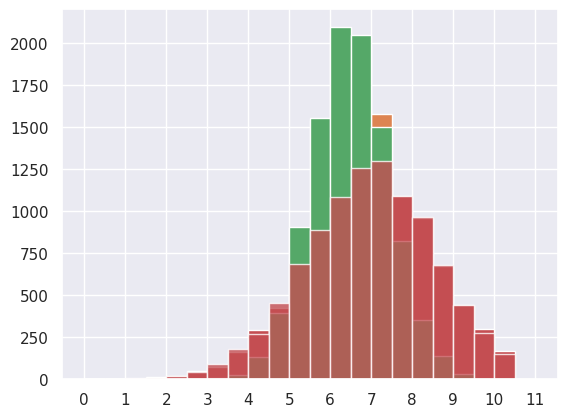

This chart was generated by the following Python code:
import numpy as np # this line imports a math library #


a=np.array([6,7,7,7,8,5,6,6])
b=np.array([4,9,8,6,6,7,8,8])
meana=np.sum(a)/8
stddeva=np.std(a,ddof=1)
meanb=np.sum(b)/8                         ### Calculate avg and std dev
stddevb=np.std(b,ddof=1)
binrange=[0,1,2,3,4,5,6,7,8,9,10,11]
binrangedist=[0,.5,1,1.5,2,2.5,3,3.5,4,4.5,5,5.5,6,6.5,7,7.5,8,8.5,9,9.5,10,10.5]

chocolateA=0
chocolateB=0
tie = 0 
for chocolatecount in range(b.size):
    if b[chocolatecount]>a[chocolatecount]:
        chocolateB=chocolateB+1
    if a[chocolatecount]>b[chocolatecount]:
        chocolateA=chocolateA+1
    if a[chocolatecount]==b[chocolatecount]:
        tie = tie+1
print(chocolateA,'out of 8 Micro-110 students prefer chocolate A')
print(chocolateB,'out of 8 Micro-110 students prefer chocolate B')
print(tie,'tie was counted')
print(meana,'was the average rating for chocolate A')
print(meanb,'was the average rating for chocolate B')

import matplotlib.pyplot as plt 
%matplotlib inline
import seaborn as sns                       #### Import plotting library and format plots
sns.set(color_codes = True)
     
print('Distribution of Chocolate A Taste Ratings')
count, bins, ignored = plt.hist(a, bins=binrange, stacked=True)
#count, bins, ignored = plt.hist(b, bins=binrange, stacked=True)
#tick_locations = [-3, -2, -1, 0, 1, 2, 3]
plt.xticks(binrange)
plt.show()

mu=meana
sigma=stddeva
s = np.random.normal(mu, sigma, 10000)
print('predicted distribution A')

count, bins, ignored = plt.hist(s, bins=binrangedist)
plt.xticks(binrange)
plt.show()


print('Distribution of Chocolate B Taste')
count, bins, ignored = plt.hist(b, bins=binrange, stacked=True, color="r")
plt.xticks(binrange)
plt.show()

mu=meanb
sigma=stddevb
s = np.random.normal(mu, sigma, 10000)
print('predicted distribution B')

count, bins, ignored = plt.hist(s, bins=binrangedist, color="r")
plt.xticks(binrange)
plt.show()

mu=meana
sigma=stddeva
s = np.random.normal(mu, sigma, 10000)
print('predicted distribution of A and B overlapped')

count, bins, ignored = plt.hist(s, bins=binrangedist)

mu=meanb
sigma=stddevb
s = np.random.normal(mu, sigma, 10000)


count, bins, ignored = plt.hist(s, bins=binrangedist, alpha=.8, color="r")
plt.xticks(binrange)
plt.show()

sxasxb=((stddeva**2/8)+(stddevb**2/8))**(1/2)
tratio=(meanb-meana)/sxasxb
import scipy.stats                              ##### Import stat library to do t-test
statistic, pvalue=scipy.stats.ttest_ind(a,b)

print('the p-value for this experiment is:', pvalue)
print('')
print('as a reminder:')
print(chocolateA,'out of 8 Micro-110 students prefer brand A chocolate')
print(chocolateB,'out of 8 Micro-110 students prefer brand B chocolate')
print(tie,'tie was counted')
print(meana,'was the average rating for brand A chocolate')
print(meanb,'was the average rating for brand B chocolate')

